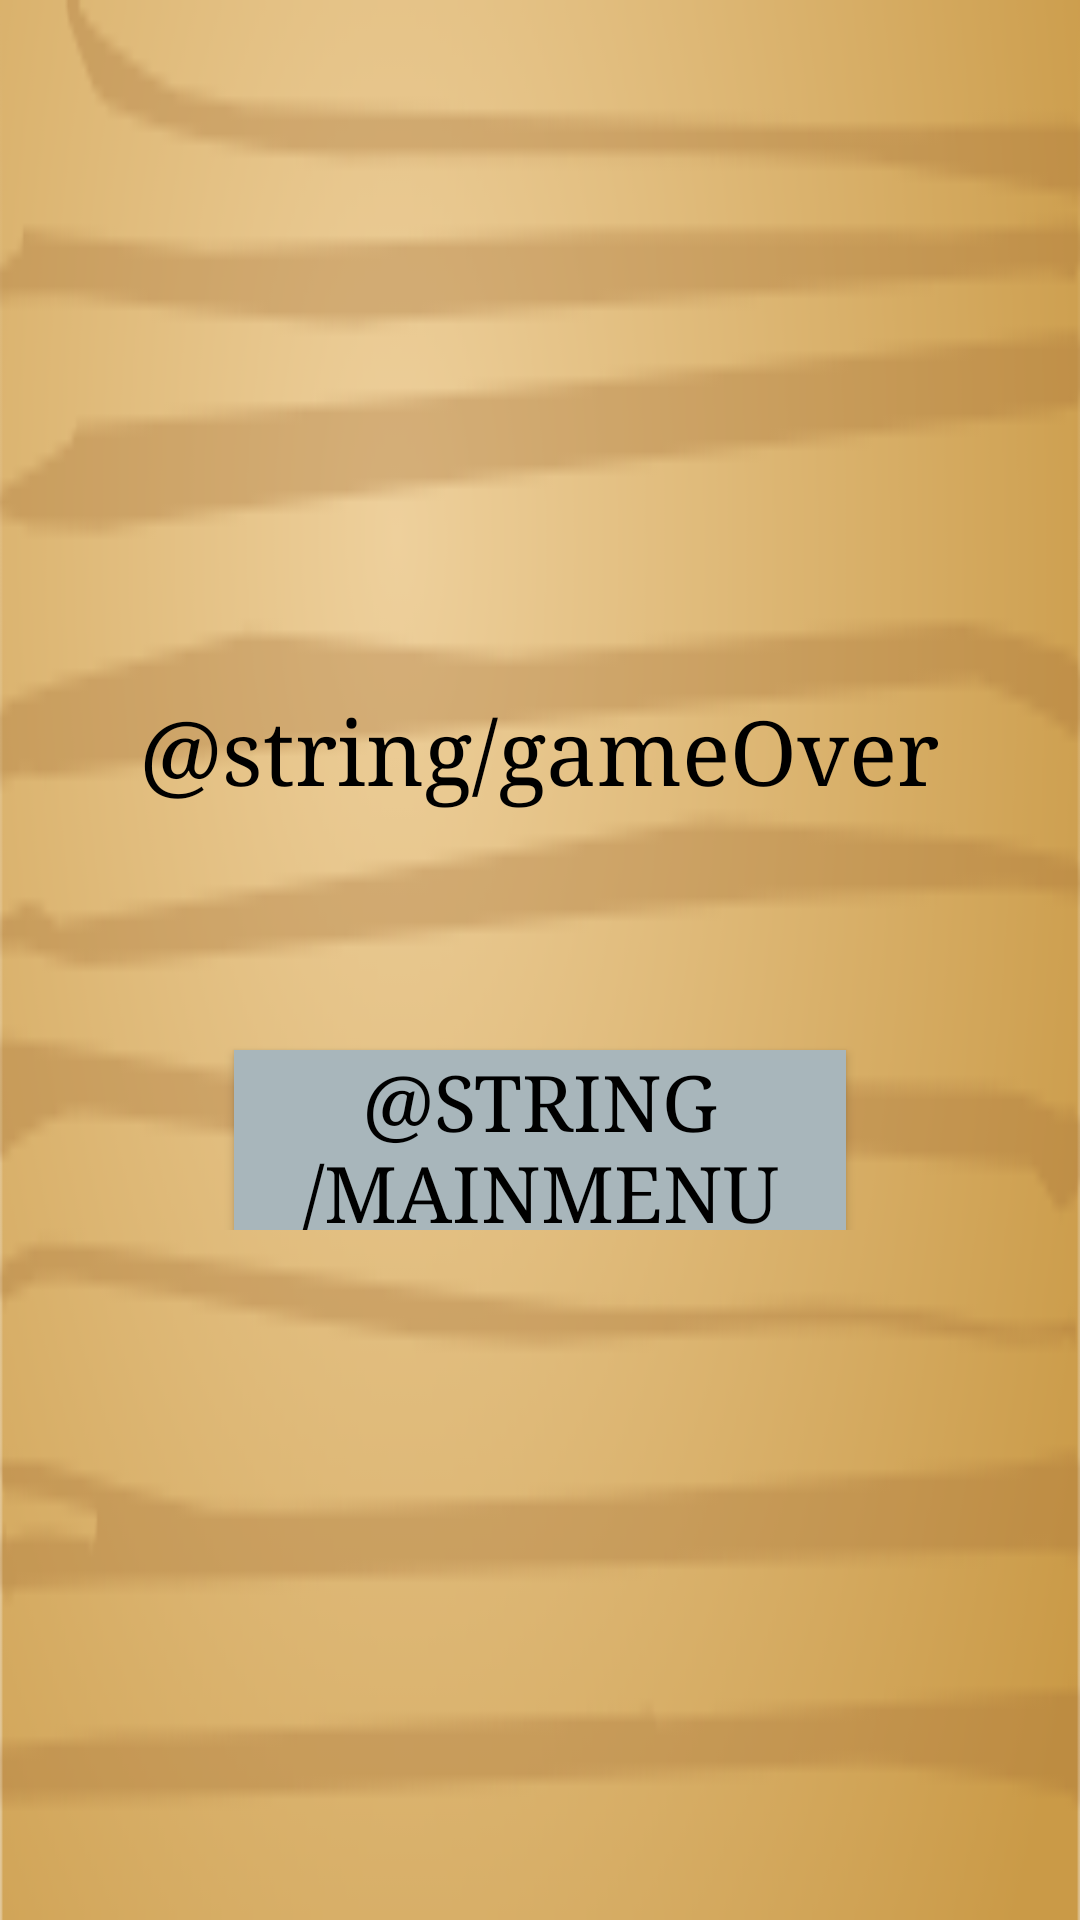

Here is an Android app screen rendered from its layout file. Give the layout XML and the strings, colors and styles it references.
<!-- AndroidManifest.xml: application theme AppTheme -->
<!-- res/layout/activity_popup.xml -->
<?xml version="1.0" encoding="utf-8"?>
<androidx.constraintlayout.widget.ConstraintLayout xmlns:android="http://schemas.android.com/apk/res/android"
    xmlns:app="http://schemas.android.com/apk/res-auto"
    xmlns:tools="http://schemas.android.com/tools"
    android:id="@+id/layoutPopupWindow"
    android:layout_width="match_parent"

    android:layout_height="match_parent"
    android:background="@drawable/clipart_wooden_plank"
    tools:context=".Popup">


    <androidx.constraintlayout.widget.ConstraintLayout
        android:layout_width="match_parent"
        android:layout_height="wrap_content"
        app:layout_constraintBottom_toBottomOf="parent"
        app:layout_constraintEnd_toEndOf="parent"
        app:layout_constraintStart_toStartOf="parent"
        app:layout_constraintTop_toTopOf="parent">

        <TextView
            android:id="@+id/whoWon"
            android:layout_width="wrap_content"
            android:layout_height="wrap_content"
            android:layout_marginTop="16dp"
            android:textColor="@color/colorPrimary"
            android:textSize="24sp"
            app:layout_constraintEnd_toEndOf="parent"
            app:layout_constraintStart_toStartOf="parent"
            app:layout_constraintTop_toBottomOf="@+id/textView" />

        <TextView
            android:id="@+id/textView"
            android:layout_width="wrap_content"
            android:layout_height="wrap_content"
            android:text="@string/gameOver"
            android:textColor="#000000"
            android:textSize="30sp"
            android:typeface="serif"
            app:layout_constraintEnd_toEndOf="parent"
            app:layout_constraintHorizontal_bias="0.497"
            app:layout_constraintStart_toStartOf="parent"
            app:layout_constraintTop_toTopOf="parent" />

        <Button
            android:id="@+id/gobackMain"
            android:layout_width="204dp"
            android:layout_height="60dp"
            android:layout_marginTop="32dp"
            android:background="#A8B6BB"
            android:text="@string/mainMenu"
            android:textColor="@color/titleColor"
            android:textSize="26sp"
            android:typeface="serif"
            app:layout_constraintEnd_toEndOf="parent"
            app:layout_constraintStart_toStartOf="parent"
            app:layout_constraintTop_toBottomOf="@+id/whoWon" />

    </androidx.constraintlayout.widget.ConstraintLayout>


</androidx.constraintlayout.widget.ConstraintLayout>
<!-- resources referenced by this layout -->
<resources>
  <color name="colorPrimary">#000000</color>
  <color name="titleColor">#000000</color>
  <!-- drawable clipart_wooden_plank: png bitmap (drawable, 31249 bytes) -->
  <style name="AppTheme" parent="Theme.AppCompat.Light.NoActionBar">
  
          
          <item name="colorPrimary">@color/colorPrimary</item>
          <item name="colorPrimaryDark">@color/colorPrimaryDark</item>
          <item name="colorAccent">@color/colorAccent</item>
      </style>
  <color name="colorPrimaryDark">#000000</color>
  <color name="colorAccent">#000000</color>
</resources>
